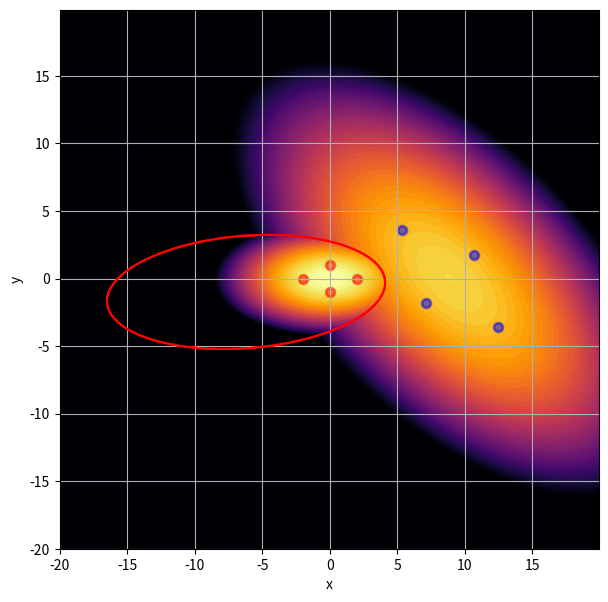

Source code (Python):
#!/usr/bin/env python3
#coding:utf-8
#
# パターンが2次元連続変数で
# 多変量正規分布(Multivariate Normal Distribution) でモデル化した場合の
# 識別境界面
# データを少しずつ変化させたときの境界面の変化．
# この例では，双曲線から楕円に変化していきます．
#
from mpl_toolkits.mplot3d import Axes3D
import numpy as np
import matplotlib.pyplot as plt
import matplotlib.tri as tri
import matplotlib.cm as cm
import functools
import scipy.stats as st
import scipy.special as sp
import math
import sys


class Norm2D:
    """
    2変量正規分布 (2 dimensional normal distribution)
    """
    def __init__(self, X):
        self.__X     = np.copy(X)
        self.__Mu    = np.mean(self.__X, axis=0)
        self.__Sigma = np.cov(self.__X, rowvar=False, bias=True)
        self.__dim   = len(self.__Mu)
        self.__N     = len(self.__X)

    def get_N(self):
        """ 学習データ数の取得 """
        return self.__N

    def get_X(self):
        """ 学習データの取得 """
        return self.__X

    def get_param(self):
        """ 正規分布パラメタの取得 """
        return self.__Mu, self.__Sigma

    def pdf(self, x):
        """ 与えられた分布の(x)における確率密度値を求める"""
        return st.multivariate_normal.pdf(x, mean=self.__Mu, cov=self.__Sigma)

    def sampling(self, N):
        """ 与えられた分布に従ってN点サンプリングする"""
        return st.multivariate_normal.rvs(mean=self.__Mu, cov=self.__Sigma, size=N)

    def this_likelihood(self, x):
        """ パターンxが与えられた時の与えられた分布での尤度を求める """
        L = 1.0
        for n in range(len(x)):
            L *= self.pdf(x[n])
        return L

    def this_log_likelihood(self, x):
        """ パターンxが与えられた時の与えられた分布での対数尤度を求める """
        logL = 0.0
        for n in range(len(x)):
            logL += log(self.pdf(x[n]))
        return logL



#
# 例題3
# x(ω1) = {(-2, 0), (0, 1), (0, -1), (2, 0)}
# x(ω2) = {(3, 2), (4, -1), (6, 1), (7, -2)}
x1 = np.array([[-2.0, 0.0],
               [0.0, 1.0],
               [0.0,-1.0],
               [2.0, 0.0]])
x2 = np.array([[3.0, 2.0],
               [4.0,-1.0],
               [6.0, 1.0],
               [7.0,-2.0]])
# Set the drow range
x = y = np.arange(-20, 20, 0.1)

#
# Init. a graph
#
fig = plt.figure(figsize=(7,7))

ax = fig.add_subplot(111, aspect='equal')

#
# Create the drawing mesh
#
X, Y = np.meshgrid(x, y)
pos = np.dstack((X,Y))



#
# Create Distributions
#
dist1 = Norm2D(x1)

for rate in np.arange(0.8, 1.8, 0.02):
    plt.cla()

    print('rate=%.2f'% rate)
    dist2 = Norm2D(x2*rate)

    #
    # Calc. pdf
    #
    Z1 = dist1.pdf(pos)
    Z2 = dist2.pdf(pos)

    Z = np.log(np.fmax(Z1, Z2))    # Logarithmic expression
    Zdiff = Z1 - Z2

    maxZ = np.max(Z)
    minZ = np.min(Z)

    minZ = -20    # Clip the lowest Z value

    #
    # draw the contour
    #
    levels = np.linspace(minZ, maxZ, 50)
    cs = ax.contourf(X, Y, Z, levels=levels, cmap=cm.inferno, extend='both')

    #
    # draw the boundary
    #
    ax.contour(X, Y, Zdiff, levels=[-1.0e-300, 1.0e-300], colors='r', linestyles='-')

    #
    # data
    #
    ax.scatter(dist1.get_X()[:,0], dist1.get_X()[:,1], s=40, c='red',  marker='o', alpha=0.5, linewidths=2) # Modified (27.Oct.2022)
    ax.scatter(dist2.get_X()[:,0], dist2.get_X()[:,1], s=40, c='blue', marker='o', alpha=0.5, linewidths=2) # Modified (27.Oct.2022)

    #
    # Draw
    #
    ax.grid()
    plt.xlabel('x')
    plt.ylabel('y')
    plt.pause(0.2)

plt.show()
